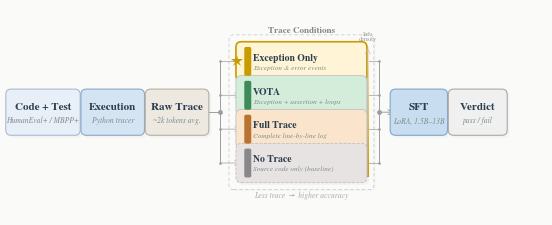

Generate this figure with matplotlib: (Note: this script raises an exception after producing the figure.)
#!/usr/bin/env python3
"""Figure 1: Trace-based verdict prediction pipeline overview.

No accuracy numbers — visual hierarchy conveys the 'less is more' finding.
"""

import matplotlib
matplotlib.use('Agg')
import matplotlib.pyplot as plt
from matplotlib.patches import FancyBboxPatch, FancyArrowPatch
import matplotlib.patheffects as pe
import os

plt.rcParams.update({
    'font.family': 'serif',
    'font.serif': ['Nimbus Roman', 'Times New Roman', 'Liberation Serif',
                   'DejaVu Serif', 'serif'],
    'font.size': 9,
    'figure.dpi': 300,
    'savefig.dpi': 300,
    'savefig.bbox': 'tight',
    'savefig.pad_inches': 0.05,
})

fig, ax = plt.subplots(figsize=(7.0, 2.8))
ax.set_xlim(0, 7.0)
ax.set_ylim(0, 2.8)
ax.axis('off')
fig.patch.set_facecolor('#FAFAF8')

# ─── Colors ───
BD = '#C0C0C0'
AC = '#9E9E9E'
SHADOW = '#00000008'


def shadow_box(x, y, w, h, fc, ec=BD, lw=0.8, ls='-', shadow=True):
    if shadow:
        ax.add_patch(FancyBboxPatch(
            (x + 0.03, y - 0.03), w, h, boxstyle="round,pad=0.07",
            facecolor=SHADOW, edgecolor='none', linewidth=0, zorder=1))
    ax.add_patch(FancyBboxPatch(
        (x, y), w, h, boxstyle="round,pad=0.07",
        facecolor=fc, edgecolor=ec, linewidth=lw, linestyle=ls, zorder=2))


def txt(x, y, s, fs=8, fw='bold', c='black', ha='center', va='center', **kw):
    ax.text(x, y, s, fontsize=fs, fontweight=fw, color=c,
            ha=ha, va=va, zorder=3, **kw)


def curved_arr(x1, y1, x2, y2, lw=0.7, cs='arc3,rad=0.0'):
    ax.add_patch(FancyArrowPatch(
        (x1, y1), (x2, y2),
        arrowstyle='->', mutation_scale=8,
        connectionstyle=cs,
        color=AC, lw=lw, zorder=1))


def straight_arr(x1, y1, x2, y2, lw=0.7):
    ax.annotate('', xy=(x2, y2), xytext=(x1, y1),
                arrowprops=dict(arrowstyle='->', color=AC, lw=lw,
                                shrinkA=0, shrinkB=0), zorder=1)


# ─── Pipeline Constants ───
CY = 1.4
BH = 0.46
BY = CY - BH / 2
GAP = 0.15

# ── 1. Code + Test ──
bx, bw = 0.08, 0.82
shadow_box(bx, BY, bw, BH, '#E8EFF7', ec='#A8BDD4')
txt(bx + bw / 2, CY + 0.07, 'Code + Test', c='#2C3E50')
txt(bx + bw / 2, CY - 0.11, 'HumanEval+ / MBPP+',
    fs=5.5, fw='normal', c='#7F8C8D', fontstyle='italic')
straight_arr(bx + bw + 0.02, CY, bx + bw + GAP - 0.02, CY)

# ── 2. Execution ──
bx += bw + GAP
bw = 0.68
shadow_box(bx, BY, bw, BH, '#D4E4F2', ec='#8BAAC8')
txt(bx + bw / 2, CY + 0.07, 'Execution', c='#2C3E50')
txt(bx + bw / 2, CY - 0.11, 'Python tracer',
    fs=5.5, fw='normal', c='#7F8C8D', fontstyle='italic')
straight_arr(bx + bw + 0.02, CY, bx + bw + GAP - 0.02, CY)

# ── 3. Raw Trace ──
bx += bw + GAP
bw = 0.68
shadow_box(bx, BY, bw, BH, '#EDE8E0', ec='#B8AFA4')
txt(bx + bw / 2, CY + 0.07, 'Raw Trace', c='#2C3E50')
txt(bx + bw / 2, CY - 0.11, '~2k tokens avg.',
    fs=5.5, fw='normal', c='#7F8C8D', fontstyle='italic')
trace_r = bx + bw

# ── 4. Trace Conditions (no numbers!) ──
conds = [
    ("Exception Only", "Exception & error events",     '#FFF5D6', '#C89B00', True),
    ("VOTA",           "Exception + assertion + loops", '#D4EDDA', '#3D8B58', False),
    ("Full Trace",     "Complete line-by-line log",     '#FAE5CC', '#B87333', False),
    ("No Trace",       "Source code only (baseline)",   '#E8E3E3', '#888888', False),
]
CH, CG, N = 0.37, 0.07, 4
tot = N * CH + (N - 1) * CG
yb = CY - tot / 2

CX, CW = 3.05, 1.55

# Dashed group outline with shadow
ax.add_patch(FancyBboxPatch(
    (CX - 0.10 + 0.02, yb - 0.10 - 0.02), CW + 0.20, tot + 0.20,
    boxstyle="round,pad=0.06", facecolor='#00000006', edgecolor='none',
    linewidth=0, zorder=0))
ax.add_patch(FancyBboxPatch(
    (CX - 0.10, yb - 0.10), CW + 0.20, tot + 0.20,
    boxstyle="round,pad=0.06", facecolor='#FAFAF8', edgecolor='#CCCCCC',
    linewidth=0.6, linestyle=(0, (4, 3)), zorder=1))
txt(CX + CW / 2, yb + tot + 0.10 + 0.06, 'Trace Conditions',
    fs=6.5, fw='bold', c='#888888', va='bottom')

# Fan-out backbone
bk_out = trace_r + 0.22
ax.plot([trace_r + 0.02, bk_out], [CY, CY], color=AC, lw=0.7, zorder=1)

# Fan-in backbone
bk_in = CX + CW + 0.22

# Left accent bar (pill shape)
def accent_bar(x, y, h, color):
    bar_w = 0.045
    bar_r = bar_w / 2
    ax.add_patch(FancyBboxPatch(
        (x, y + 0.02), bar_w, h - 0.04,
        boxstyle=f"round,pad={bar_r}",
        facecolor=color, edgecolor='none', linewidth=0, zorder=3))

y_mids = []
for i, (name, desc, fc, accent_c, best) in enumerate(conds):
    y = yb + (N - 1 - i) * (CH + CG)
    ym = y + CH / 2
    y_mids.append(ym)

    ec = '#C89B00' if best else BD
    lw_box = 1.2 if best else 0.6
    ls = '--' if name == 'No Trace' else '-'
    shadow_box(CX, y, CW, CH, fc, ec=ec, lw=lw_box, ls=ls)

    # Left accent bar
    accent_bar(CX + 0.06, y, CH, accent_c)

    # Name (bold) + description (light)
    txt(CX + 0.15, ym + 0.05, name, fs=7, fw='bold', ha='left', c='#2C3E50')
    txt(CX + 0.15, ym - 0.08, desc, fs=5.2, fw='normal', ha='left',
        c='#7F8C8D', fontstyle='italic')

    if best:
        ax.plot(CX - 0.06, ym, marker='*', color='#C89B00', markersize=9,
                markeredgewidth=0, zorder=3)

    # Fan-out: backbone → condition
    straight_arr(bk_out, ym, CX - 0.01, ym, lw=0.5)
    # Fan-in: condition → backbone
    ax.plot([CX + CW + 0.01, bk_in], [ym, ym], color=AC, lw=0.5, zorder=1)

# Vertical backbones
ax.plot([bk_out, bk_out], [min(y_mids), max(y_mids)], color=AC, lw=0.7, zorder=1)
ax.plot([bk_in, bk_in], [min(y_mids), max(y_mids)], color=AC, lw=0.7, zorder=1)

# Junction dots
ax.plot(bk_out, CY, 'o', color=AC, markersize=2.5, zorder=3)
ax.plot(bk_in, CY, 'o', color=AC, markersize=2.5, zorder=3)
for ym in y_mids:
    ax.plot(bk_out, ym, '.', color=AC, markersize=1.8, zorder=3)
    ax.plot(bk_in, ym, '.', color=AC, markersize=1.8, zorder=3)

# Info density gradient bar (right side, continuous)
grad_x = CX + CW + 0.06
grad_w = 0.04
grad_bot = min(y_mids) - CH / 2
grad_top = max(y_mids) + CH / 2
n_grad = 100
for gi in range(n_grad):
    frac = gi / n_grad
    gy = grad_bot + frac * (grad_top - grad_bot)
    gh = (grad_top - grad_bot) / n_grad
    r = int(0xC8 + frac * (0xFA - 0xC8))
    g = int(0x9B + frac * (0xE5 - 0x9B))
    b = int(0x00 + frac * (0xCC - 0x00))
    ax.add_patch(plt.Rectangle((grad_x, gy), grad_w, gh + 0.002,
                                facecolor=f'#{r:02x}{g:02x}{b:02x}',
                                edgecolor='none', zorder=1))

# Gradient labels
txt(grad_x + grad_w / 2, grad_top + 0.08, 'Info\ndensity',
    fs=4.5, fw='normal', c='#999999', ha='center', va='bottom',
    linespacing=0.9)
ax.annotate('', xy=(grad_x + grad_w / 2, grad_top + 0.02),
            xytext=(grad_x + grad_w / 2, grad_bot - 0.02),
            arrowprops=dict(arrowstyle='->', color='#BBBBBB', lw=0.4))

# Bottom annotation
txt(CX + CW / 2, yb - 0.10 - 0.08, 'Less trace  →  higher accuracy',
    fs=5.5, fw='normal', c='#AAAAAA', va='top', fontstyle='italic')

# ── 5. SFT ──
sx = bk_in + 0.22
sw = 0.60
straight_arr(bk_in + 0.02, CY, sx - 0.02, CY)
shadow_box(sx, BY, sw, BH, '#C8DDEF', ec='#7EA8CC')
txt(sx + sw / 2, CY + 0.07, 'SFT', c='#2C3E50')
txt(sx + sw / 2, CY - 0.11, 'LoRA, 1.5B–13B',
    fs=5.5, fw='normal', c='#7F8C8D', fontstyle='italic')
straight_arr(sx + sw + 0.02, CY, sx + sw + GAP - 0.02, CY)

# ── 6. Verdict ──
vx = sx + sw + GAP
vw = 0.62

shadow_box(vx, BY, vw, BH, '#F0F0F0', ec='#AAAAAA')
txt(vx + vw / 2, CY + 0.07, 'Verdict', c='#2C3E50')
txt(vx + vw / 2, CY - 0.11, 'pass / fail',
    fs=5.5, fw='normal', c='#7F8C8D', fontstyle='italic')

# ── Save ──
out_dir = os.path.dirname(os.path.abspath(__file__))
paper_dir = os.path.join(out_dir, 'paper')
os.makedirs(paper_dir, exist_ok=True)
for fmt, fn in [('pdf', 'fig1_trace_overview.pdf'),
                ('png', 'fig1_trace_overview.png')]:
    p = os.path.join(paper_dir, fn)
    fig.savefig(p, format=fmt)
    print(f"Saved: {p}")
plt.close()
